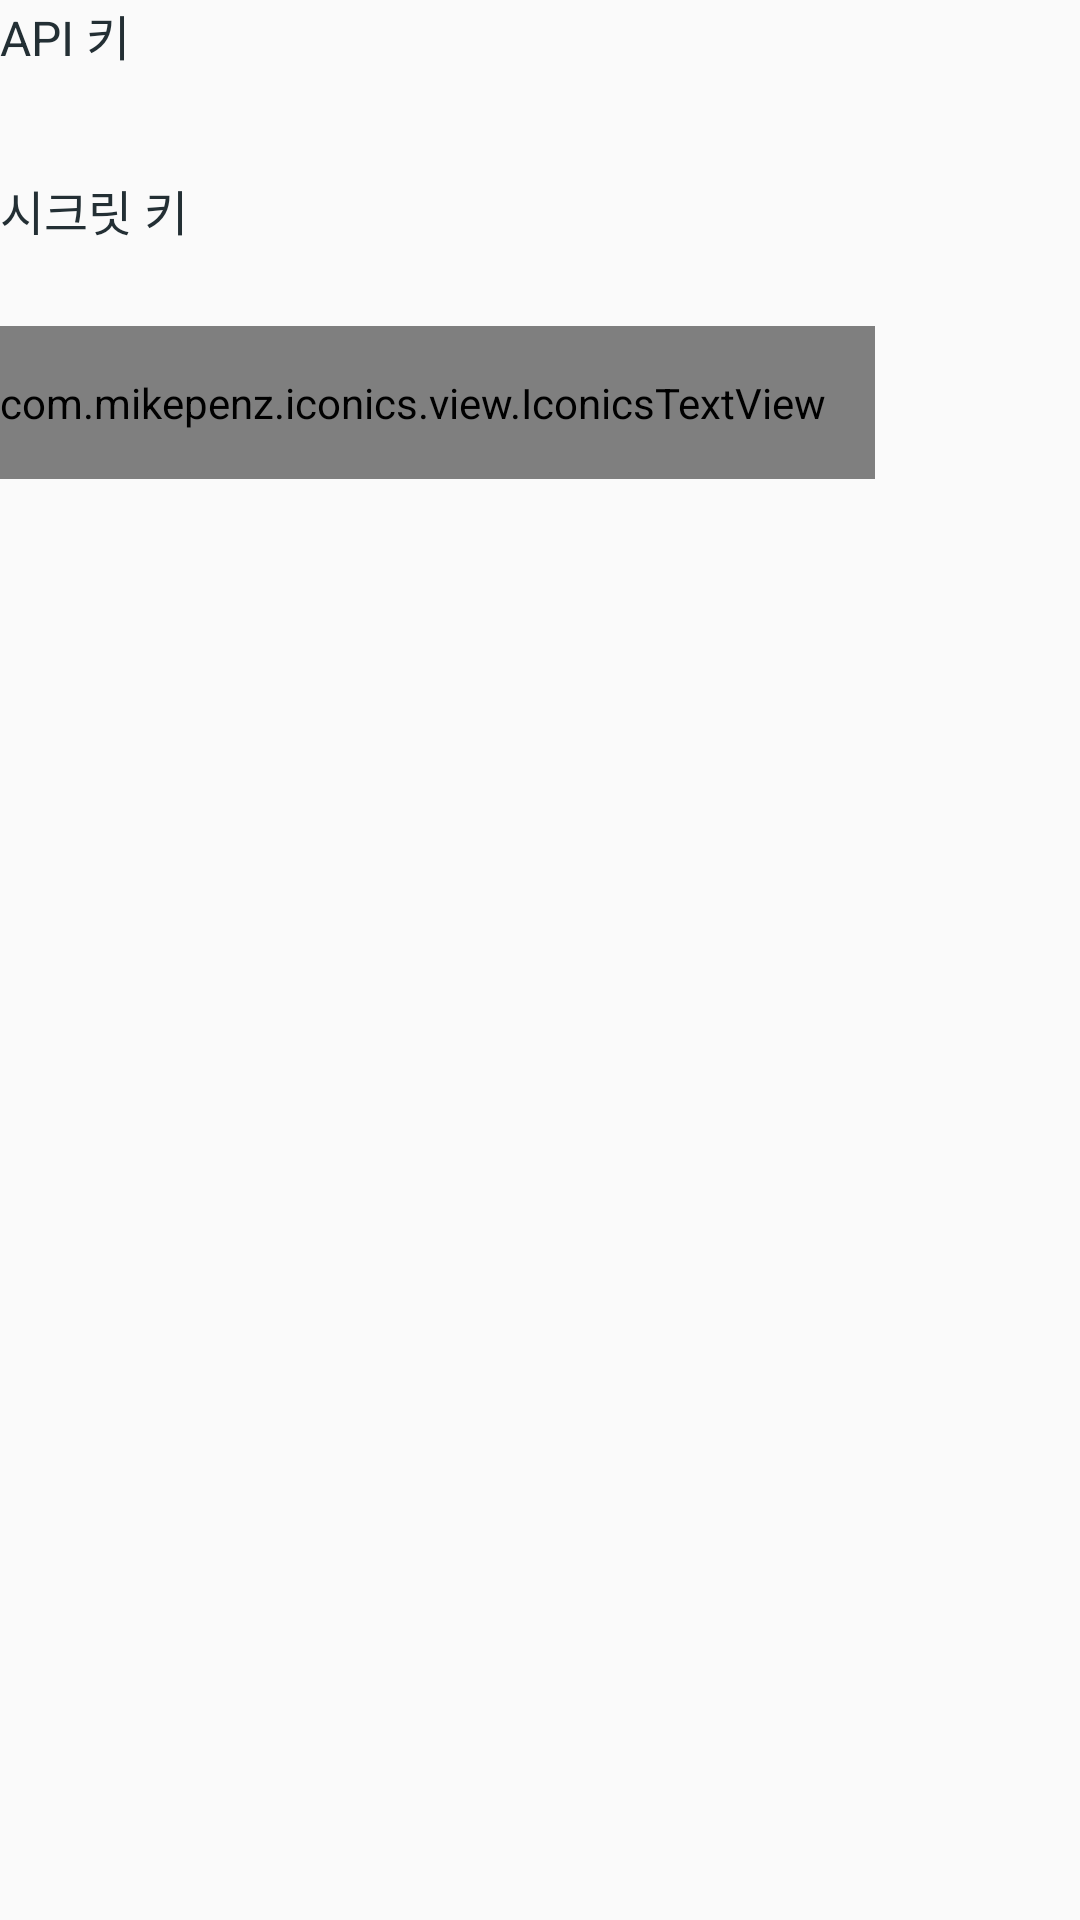

Reconstruct the res/layout file that produces this screen, plus the resources it refers to.
<!-- AndroidManifest.xml: application theme AppTheme -->
<!-- res/layout/itemview_auth_key.xml -->
<?xml version="1.0" encoding="utf-8"?>
<layout
        xmlns:android="http://schemas.android.com/apk/res/android">

    <data>
        <variable
                name="item"
                type="omarbradley.com.bitcointradebot.gopax.recyclerview.authkeyitem.AuthKeyItem"/>
    </data>


    <LinearLayout
            android:orientation="vertical"
            android:layout_width="match_parent"
            android:layout_height="wrap_content">

        <TextView
                android:text="@string/label.api_key"
                android:layout_marginBottom="@dimen/viewMargin8"
                android:textColor="@color/textGray"
                android:layout_width="wrap_content"
                android:layout_height="wrap_content"
                android:textSize="@dimen/textSize16"/>

        <TextView
                android:id="@+id/textView_apiKey"
                android:text="@{item.apiKey}"
                android:layout_marginBottom="@dimen/viewMargin8"
                android:layout_width="match_parent"
                android:layout_height="wrap_content"
                android:textStyle="bold"
                android:textColor="@color/textGray2"
                android:textSize="@dimen/textSize14"/>

        <TextView
                android:text="@string/label.secret_key"
                android:textColor="@color/textGray"
                android:layout_width="wrap_content"
                android:layout_height="wrap_content"
                android:textSize="@dimen/textSize16"
                android:layout_marginBottom="@dimen/viewMargin8"/>

        <TextView
                android:id="@+id/textView_secretKey"
                android:text="@{item.secretKey}"
                android:layout_width="match_parent"
                android:layout_height="wrap_content"
                android:textStyle="bold"
                android:textColor="@color/textGray2"
                android:textSize="@dimen/textSize14"/>

        <com.mikepenz.iconics.view.IconicsTextView
                android:id="@+id/iconicsTextView_delete"
                android:text="@string/icon_delete"
                android:layout_width="wrap_content"
                android:layout_height="wrap_content"
                android:textColor="@color/textGray2"
                android:paddingTop="@dimen/viewMargin"
                android:paddingEnd="@dimen/viewMargin"
                android:paddingBottom="@dimen/viewMargin"
                android:textSize="@dimen/textSize16"/>

    </LinearLayout>

</layout>
<!-- resources referenced by this layout -->
<resources>
  <color name="textGray">#232F34</color>
  <color name="textGray2">#344955</color>
  <dimen name="textSize14">14sp</dimen>
  <dimen name="textSize16">16sp</dimen>
  <dimen name="viewMargin">16dp</dimen>
  <dimen name="viewMargin8">8dp</dimen>
  <string name="icon_delete">{faw_trash-alt}</string>
  <string name="label.api_key">API 키</string>
  <string name="label.secret_key">시크릿 키</string>
  <style name="AppTheme" parent="Theme.AppCompat.Light.DarkActionBar">
          <item name="colorPrimary">@color/colorPrimary</item>
          <item name="colorPrimaryDark">@color/colorPrimaryDark</item>
          <item name="colorAccent">@color/colorAccent</item>
      </style>
  <color name="colorPrimary">#008577</color>
  <color name="colorPrimaryDark">#00574B</color>
  <color name="colorAccent">#D81B60</color>
</resources>
